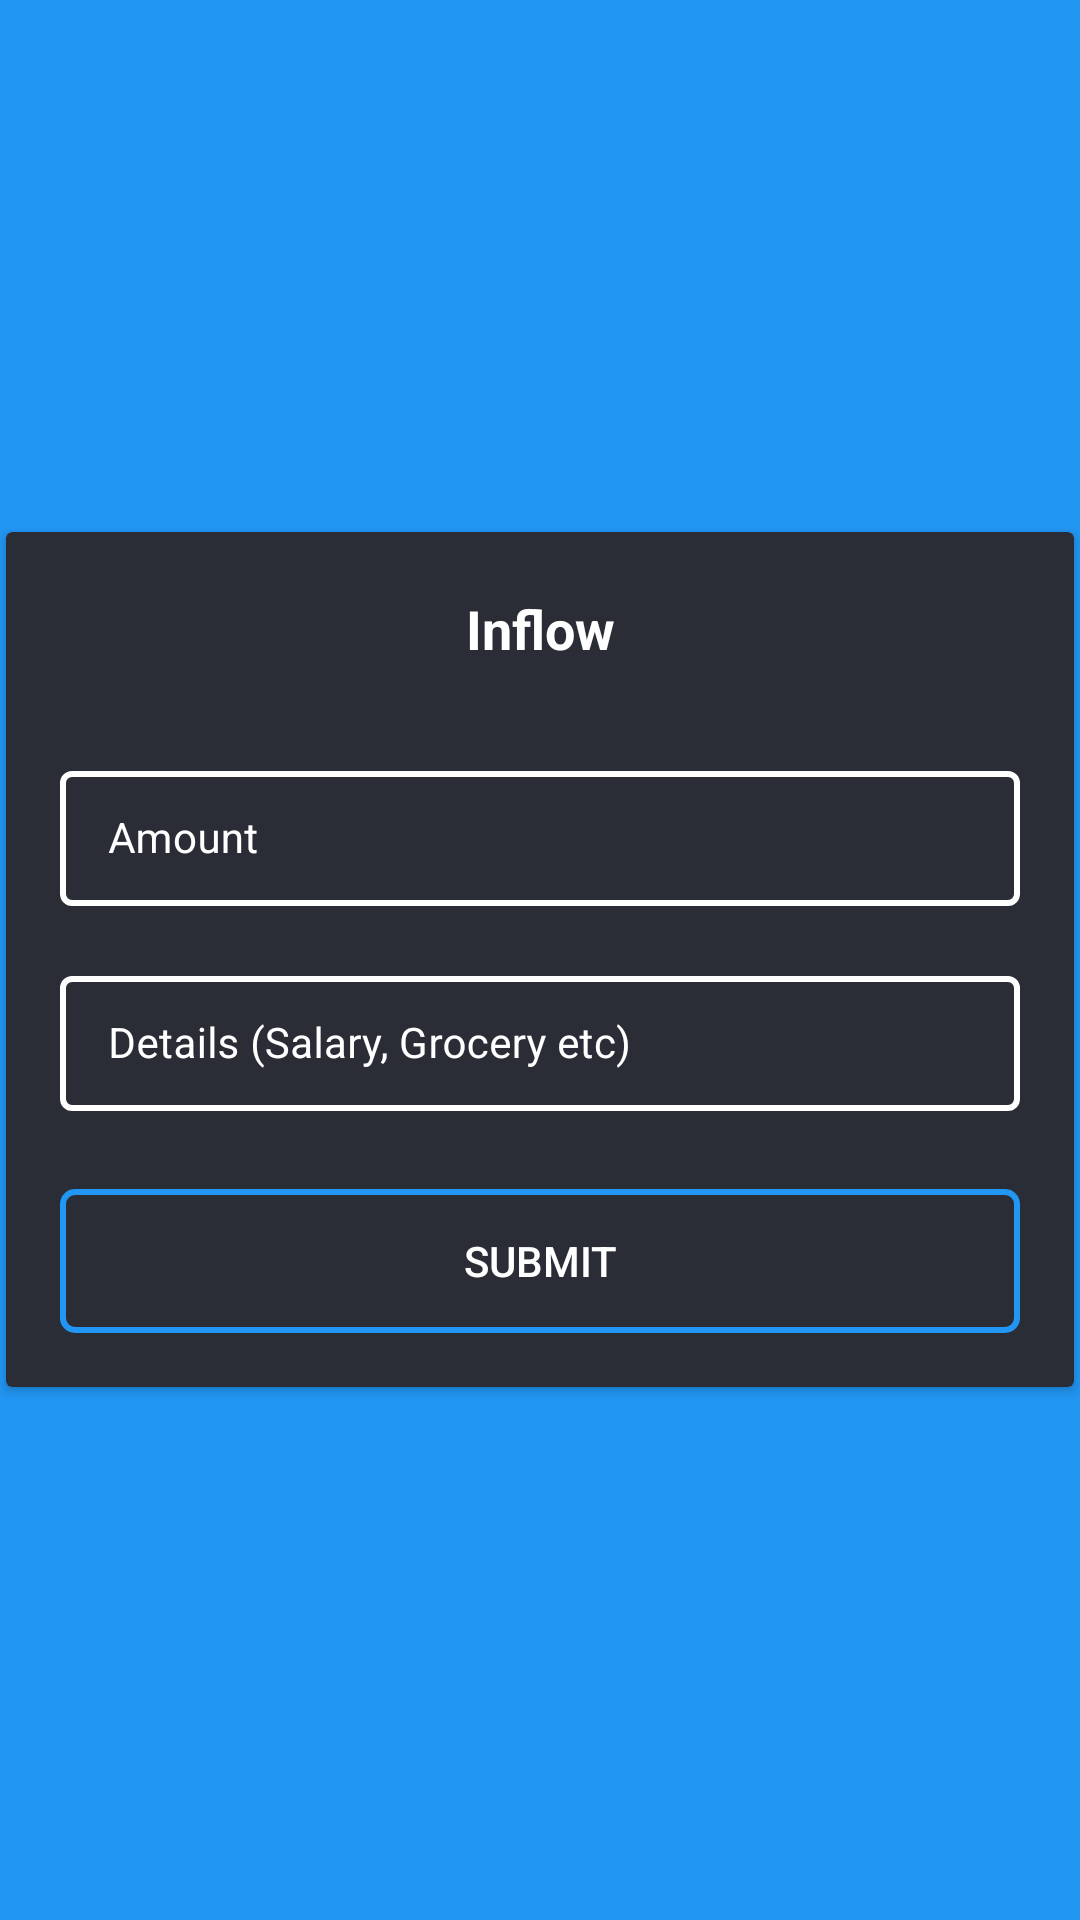

Reconstruct the res/layout file that produces this screen, plus the resources it refers to.
<!-- AndroidManifest.xml: application theme Dark.ActionBar -->
<!-- res/layout/prompt_expense_input.xml -->
<?xml version="1.0" encoding="utf-8"?>
<RelativeLayout xmlns:android="http://schemas.android.com/apk/res/android"
    android:layout_width="match_parent"
    android:layout_height="wrap_content"
    android:background="@color/blue"
    xmlns:app="http://schemas.android.com/apk/res-auto">

    <androidx.cardview.widget.CardView
        android:layout_width="match_parent"
        android:layout_height="wrap_content"
        android:layout_margin="2dp"
        android:elevation="8dp"
        app:cardBackgroundColor="@color/colorPrimary"
        android:layout_centerInParent="true">
        <LinearLayout
            android:layout_width="match_parent"
            android:layout_height="wrap_content"
            android:orientation="vertical">
            <TextView
                android:id="@+id/expense_heading"
                android:layout_width="match_parent"
                android:layout_height="wrap_content"
                android:textAlignment="center"
                android:layout_gravity="center"
                android:layout_margin="12dp"
                android:text="Inflow"
                android:textColor="@color/colorAccent"
                android:textSize="18sp"
                android:textStyle="bold"
                android:padding="8dp"/>
            <com.google.android.material.textfield.TextInputLayout
                style="@style/EditText"
                android:layout_width="match_parent"
                android:layout_height="wrap_content"
                android:layout_marginTop="10dp"
                android:layout_marginLeft="18dp"
                android:layout_marginRight="18dp"
                android:layout_marginBottom="8dp"
                android:textColorHint="@color/colorAccent"
                android:hint="Amount">

                <com.google.android.material.textfield.TextInputEditText
                    android:id="@+id/expense_amount"
                    android:layout_width="match_parent"
                    android:layout_height="wrap_content"
                    android:inputType="numberDecimal"
                    android:textSize="14sp"
                    android:maxLength="10"
                    android:textCursorDrawable="@null"
                    android:imeOptions="actionNext"
                    android:textColor="@color/colorAccent"/>

            </com.google.android.material.textfield.TextInputLayout>
            <com.google.android.material.textfield.TextInputLayout
                style="@style/EditText"
                android:layout_width="match_parent"
                android:layout_height="wrap_content"
                android:layout_marginTop="10dp"
                android:layout_marginLeft="18dp"
                android:layout_marginRight="18dp"
                android:layout_marginBottom="8dp"
                android:textColorHint="@color/colorAccent"
                android:hint="Details (Salary, Grocery etc)">

                <com.google.android.material.textfield.TextInputEditText
                    android:id="@+id/expense_details"
                    android:layout_width="match_parent"
                    android:layout_height="wrap_content"
                    android:inputType="textCapWords"
                    android:textSize="14sp"
                    android:textCursorDrawable="@null"
                    android:imeOptions="actionDone"
                    android:textColor="@color/colorAccent"/>

            </com.google.android.material.textfield.TextInputLayout>
            <androidx.appcompat.widget.AppCompatButton
                android:id="@+id/expense_submit"
                android:layout_width="match_parent"
                android:layout_height="wrap_content"
                android:layout_margin="18dp"
                android:background="@drawable/blue_border_button"
                android:text="Submit"
                android:textColor="@color/colorAccent"
                />



        </LinearLayout>
    </androidx.cardview.widget.CardView>

</RelativeLayout>
<!-- resources referenced by this layout -->
<resources>
  <color name="blue">#2196f3</color>
  <color name="colorAccent">#ffffff</color>
  <color name="colorPrimary">#2A2D36</color>
  <!-- drawable blue_border_button (drawable) -->
  <?xml version="1.0" encoding="utf-8"?>
  <ripple xmlns:android="http://schemas.android.com/apk/res/android"
      xmlns:tools="http://schemas.android.com/tools"
      android:color="@color/blue"
      tools:targetApi="lollipop">
  
      <item>
          <shape android:shape="rectangle">
  
  
              <corners android:radius="4dp" />
  
  
              <gradient
                  android:angle="0"
                  android:endColor="@color/colorPrimaryDark"
                  android:startColor="@color/colorPrimaryDark" />
  
              <stroke
                  android:color="@color/blue"
                  android:width="2dp"
                  />
  
  
          </shape>
      </item>
  </ripple>
  <style name="EditText" parent="Widget.MaterialComponents.TextInputLayout.OutlinedBox.Dense">
          <item name="boxStrokeColor">@color/blue</item>
          <item name="hintTextColor">@color/blue</item>
          <item name="boxStrokeWidth">2dp</item>
  
  
      </style>
  <style name="Dark.ActionBar" parent="Theme.MaterialComponents.Light.DarkActionBar">
          
          <item name="colorPrimary">@color/colorPrimary</item>
          <item name="colorPrimaryDark">@color/colorPrimaryDark</item>
          <item name="colorAccent">@color/colorAccent</item>
  
      </style>
  <color name="colorPrimaryDark">#2A2D36</color>
</resources>
